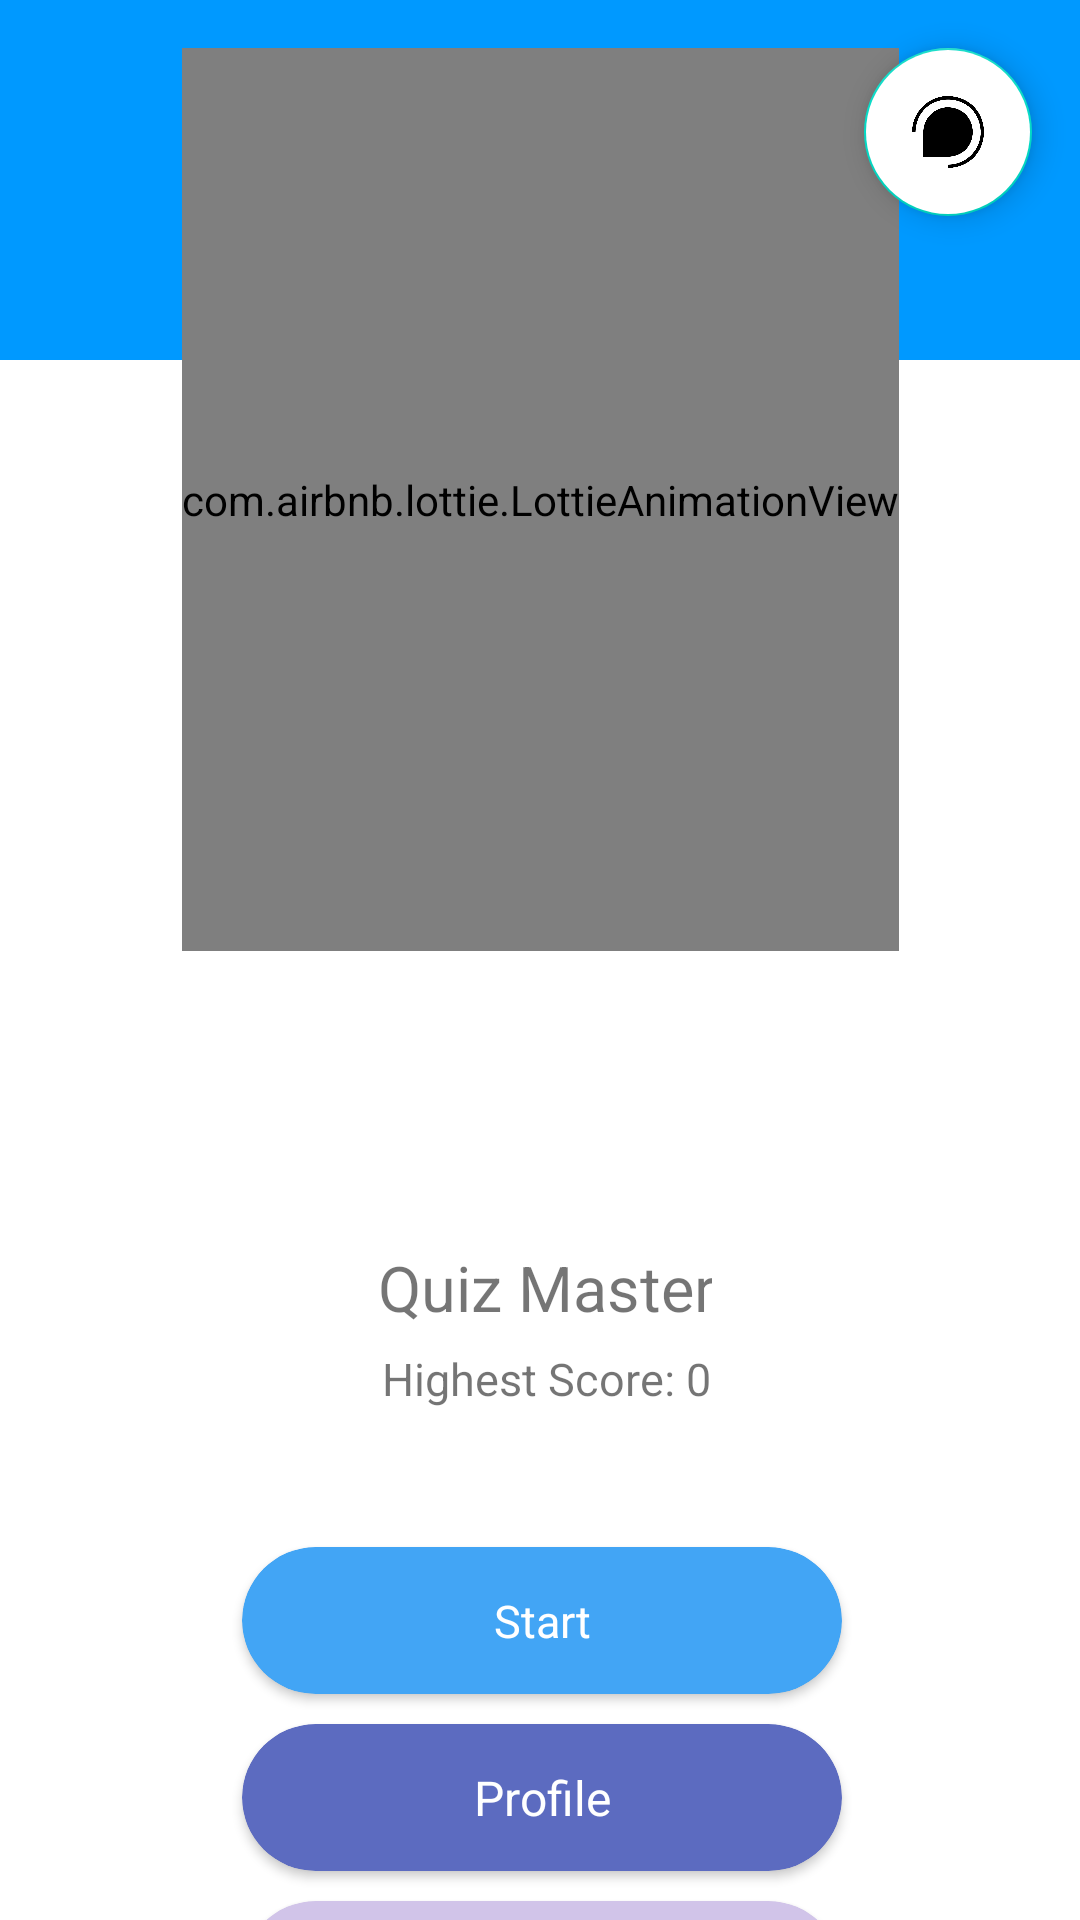

This screen was rendered from an Android layout file. Write that file and the resources it references.
<!-- AndroidManifest.xml: application theme Theme.QuizTime -->
<!-- res/layout/activity_starter_screen.xml -->
<?xml version="1.0" encoding="utf-8"?>
<androidx.constraintlayout.widget.ConstraintLayout xmlns:android="http://schemas.android.com/apk/res/android"
    xmlns:app="http://schemas.android.com/apk/res-auto"
    xmlns:tools="http://schemas.android.com/tools"
    android:layout_width="match_parent"
    android:layout_height="match_parent"
    android:background="@color/white"
    tools:context=".StarterScreen">
    <View
        android:id="@+id/topView"
        android:layout_width="0dp"
        android:layout_height="120dp"
        android:background="@color/colorPrimary"
        app:layout_constraintEnd_toEndOf="parent"
        app:layout_constraintStart_toStartOf="parent"
        app:layout_constraintTop_toTopOf="parent" />

    <View
        android:id="@+id/view5"
        android:layout_width="0dp"
        android:layout_height="100dp"
        android:background="@drawable/wave"
        app:layout_constraintEnd_toEndOf="parent"
        app:layout_constraintStart_toStartOf="parent"
        app:layout_constraintTop_toBottomOf="@+id/topView" />

    <com.airbnb.lottie.LottieAnimationView
        android:id="@+id/lottieAnimationView"
        android:layout_width="wrap_content"
        android:layout_height="301dp"
        android:layout_marginTop="16dp"
        app:layout_constraintEnd_toEndOf="@+id/linearLayout"
        app:layout_constraintStart_toStartOf="@+id/linearLayout"
        app:layout_constraintTop_toTopOf="parent"
        app:lottie_autoPlay="true"
        app:lottie_fileName="quizlottie.json"
        app:lottie_speed="2.5">

    </com.airbnb.lottie.LottieAnimationView>

    <LinearLayout
        android:id="@+id/linearLayout"
        android:layout_width="wrap_content"
        android:layout_height="wrap_content"

        android:gravity="center"
        android:orientation="vertical"
        android:padding="12dp"
        app:layout_constraintEnd_toEndOf="parent"
        app:layout_constraintStart_toStartOf="parent"
        app:layout_constraintTop_toBottomOf="@+id/lottieAnimationView">

        <ImageView
            android:id="@+id/user_photo"
            android:layout_width="100dp"
            android:layout_height="80dp"
            android:layout_weight="1"
            app:srcCompat="@drawable/gamer" />

        <TextView
            android:id="@+id/user_name"
            android:textSize="21dp"
            android:layout_marginTop="6dp"
            android:layout_width="wrap_content"
            android:layout_height="wrap_content"
            android:layout_marginStart="2dp"
            android:layout_weight="1"
            android:text="Quiz Master" />
        <TextView
            android:id="@+id/high_score"
            android:textSize="15dp"
            android:layout_marginTop="6dp"
            android:layout_width="wrap_content"
            android:layout_height="wrap_content"
            android:layout_marginStart="2dp"
            android:layout_weight="1"
            android:text="Highest Score: 0" />

    </LinearLayout>

    <androidx.cardview.widget.CardView
        android:id="@+id/startButton"
        android:padding="10dp"
        android:layout_width="200dp"
        android:layout_height="49dp"
        android:layout_marginTop="34dp"
        android:foreground="?android:attr/selectableItemBackground"
        android:clickable="true"
        android:backgroundTint="#42A5F5"
        app:cardCornerRadius="30dp"
        app:layout_constraintEnd_toEndOf="@+id/linearLayout"
        app:layout_constraintHorizontal_bias="0.493"
        app:layout_constraintStart_toStartOf="@+id/linearLayout"
        app:layout_constraintTop_toBottomOf="@+id/linearLayout">
        <androidx.constraintlayout.widget.ConstraintLayout
            android:layout_width="match_parent"
            android:layout_height="match_parent">

            <TextView
                android:id="@+id/textView2"
                android:layout_width="wrap_content"
                android:layout_height="wrap_content"
                android:gravity="center"
                android:textSize="15dp"
                android:textColor="@color/white"
                android:text="Start"
                app:layout_constraintBottom_toBottomOf="parent"
                app:layout_constraintEnd_toEndOf="parent"
                app:layout_constraintStart_toStartOf="parent"
                app:layout_constraintTop_toTopOf="parent" />
        </androidx.constraintlayout.widget.ConstraintLayout>
    </androidx.cardview.widget.CardView>

    <androidx.cardview.widget.CardView
        android:id="@+id/edit_profile"
        android:layout_width="200dp"
        android:foreground="?android:attr/selectableItemBackground"
        android:clickable="true"
        android:layout_height="49dp"
        app:cardCornerRadius="30dp"
        android:layout_marginTop="10dp"
        app:cardBackgroundColor="#5C6BC0"
        app:layout_constraintEnd_toEndOf="@+id/startButton"
        app:layout_constraintStart_toStartOf="@+id/startButton"
        app:layout_constraintTop_toBottomOf="@+id/startButton">
        <androidx.constraintlayout.widget.ConstraintLayout
            android:layout_width="match_parent"
            android:layout_height="match_parent">

            <TextView
                android:id="@+id/textView3"
                android:layout_width="wrap_content"
                android:layout_height="wrap_content"
                android:gravity="center"
                android:textSize="16dp"
                android:textColor="@color/white"
                android:text="Profile"
                app:layout_constraintBottom_toBottomOf="parent"
                app:layout_constraintEnd_toEndOf="parent"
                app:layout_constraintStart_toStartOf="parent"
                app:layout_constraintTop_toTopOf="parent" />
        </androidx.constraintlayout.widget.ConstraintLayout>
    </androidx.cardview.widget.CardView>

    <androidx.cardview.widget.CardView
        android:id="@+id/log_out"
        android:layout_width="200dp"
        android:layout_height="49dp"
        android:foreground="?android:attr/selectableItemBackground"
        android:clickable="true"
        app:cardBackgroundColor="#D1C4E9"
        android:layout_marginTop="10dp"
        app:cardCornerRadius="30dp"
        app:layout_constraintEnd_toEndOf="@+id/edit_profile"
        app:layout_constraintStart_toStartOf="@+id/edit_profile"
        app:layout_constraintTop_toBottomOf="@+id/edit_profile">
        <androidx.constraintlayout.widget.ConstraintLayout
            android:layout_width="match_parent"
            android:layout_height="match_parent">

            <TextView
                android:id="@+id/githu"
                android:layout_width="wrap_content"
                android:layout_height="wrap_content"
                android:gravity="center"
                android:textSize="16dp"
                android:textColor="@color/white"
                android:text="Log Out"
                app:layout_constraintBottom_toBottomOf="parent"
                app:layout_constraintEnd_toEndOf="parent"
                app:layout_constraintStart_toStartOf="parent"
                app:layout_constraintTop_toTopOf="parent" />
        </androidx.constraintlayout.widget.ConstraintLayout>
    </androidx.cardview.widget.CardView>

    <com.google.android.material.floatingactionbutton.FloatingActionButton
        android:id="@+id/fab"
        android:layout_width="wrap_content"
        android:layout_height="wrap_content"
        android:foregroundGravity="top|right"
        android:backgroundTint="@color/white"
        android:layout_marginTop="16dp"
        android:layout_marginEnd="16dp"
        android:src="@drawable/info"
        app:layout_constraintEnd_toEndOf="@+id/topView"
        app:layout_constraintTop_toTopOf="parent">

    </com.google.android.material.floatingactionbutton.FloatingActionButton>

</androidx.constraintlayout.widget.ConstraintLayout>
<!-- resources referenced by this layout -->
<resources>
  <color name="colorPrimary">#0099ff</color>
  <color name="white">#FFFFFFFF</color>
  <!-- drawable info: png bitmap (drawable-v24, 23340 bytes) -->
  <style name="Theme.QuizTime" parent="Theme.MaterialComponents.DayNight.DarkActionBar">
          
          <item name="colorPrimary">@color/colorPrimary</item>
          <item name="colorPrimaryVariant">@color/colorPrimary</item>
          <item name="colorOnPrimary">@color/white</item>
          
          <item name="colorSecondary">@color/teal_200</item>
          <item name="colorSecondaryVariant">@color/teal_700</item>
          <item name="colorOnSecondary">@color/black</item>
          
          <item name="android:statusBarColor" tools:targetApi="l">?attr/colorPrimaryVariant</item>
          
      </style>
  <color name="teal_200">#FF03DAC5</color>
  <color name="teal_700">#FF018786</color>
  <color name="black">#FF000000</color>
</resources>
